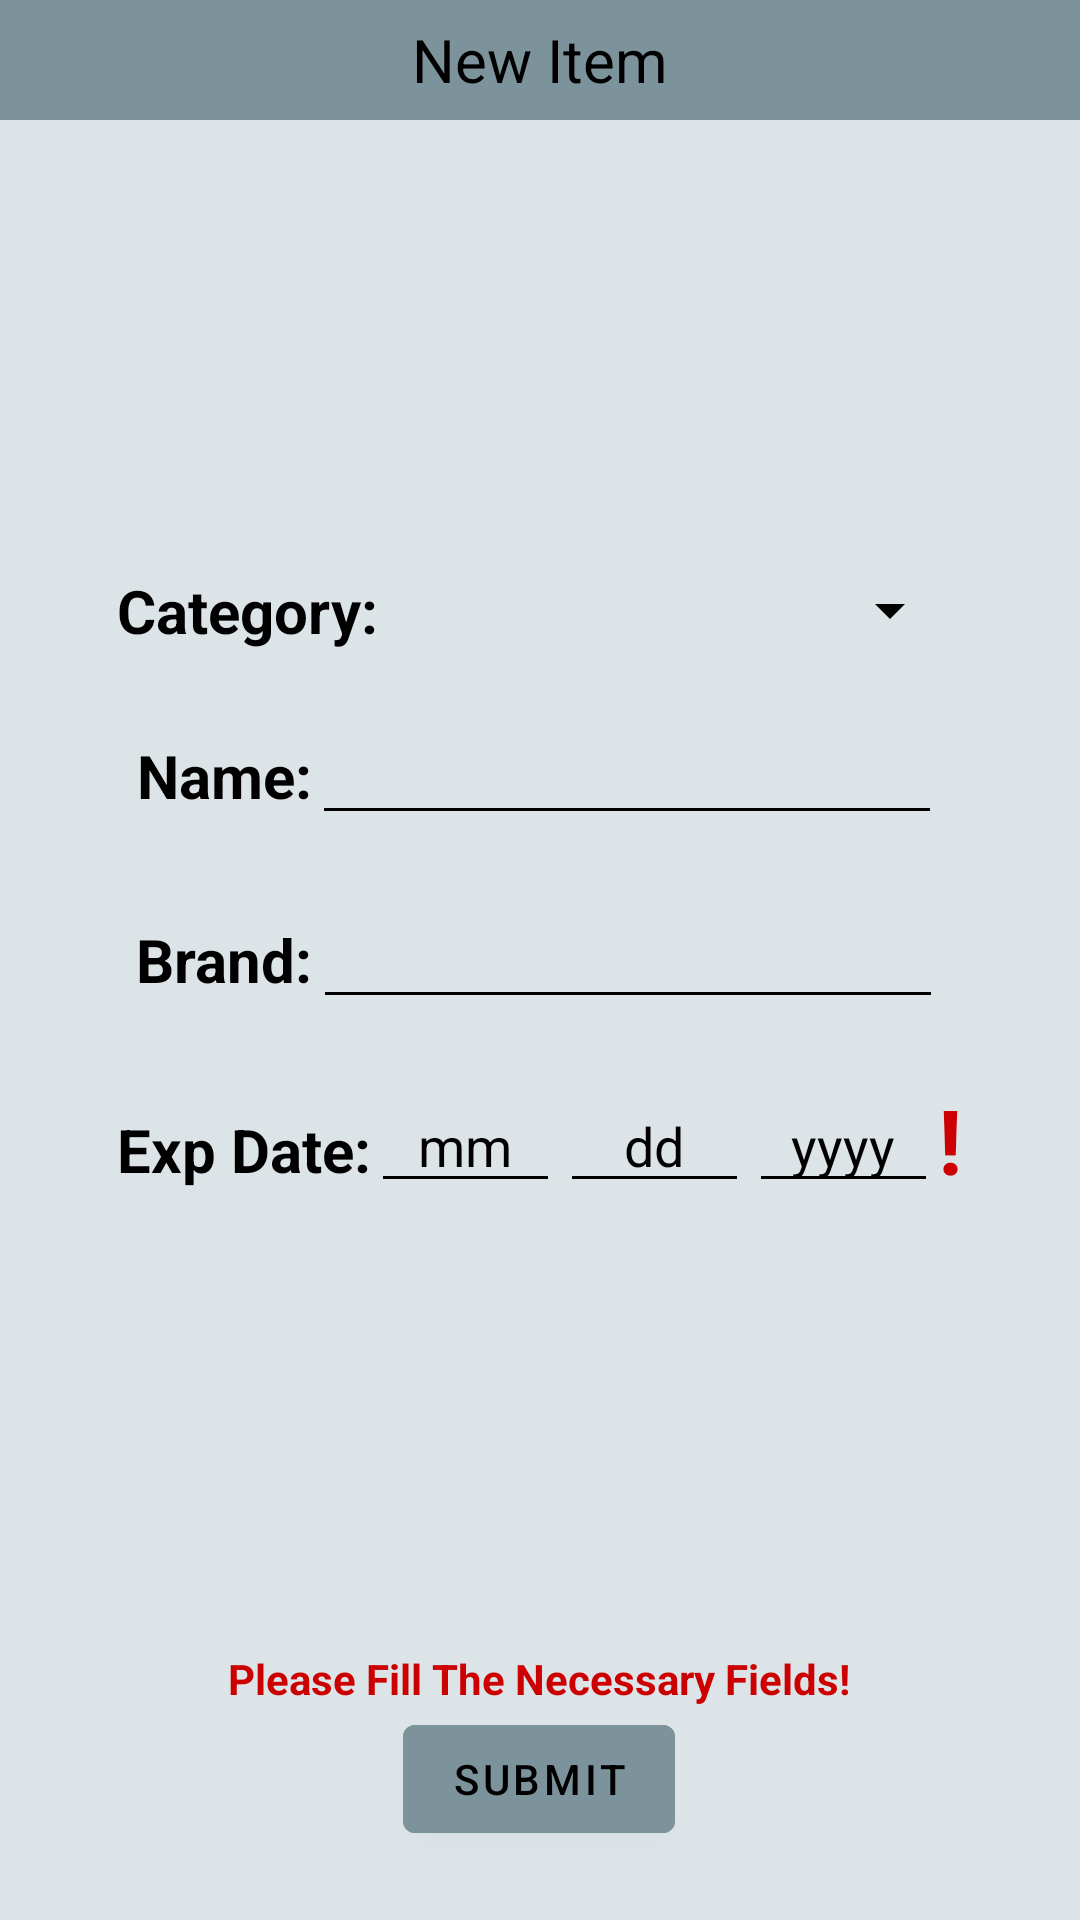

Android layout source for this screen:
<!-- AndroidManifest.xml: application theme Theme.FridgeApp -->
<!-- res/layout/activity_main2.xml -->
<?xml version="1.0" encoding="utf-8"?>
<LinearLayout xmlns:android="http://schemas.android.com/apk/res/android"
    xmlns:app="http://schemas.android.com/apk/res-auto"
    xmlns:tools="http://schemas.android.com/tools"
    android:layout_width="match_parent"
    android:layout_height="match_parent"
    android:background="@color/light_grey"
    android:orientation="vertical"
    tools:context=".MainActivity2">

    <LinearLayout
        android:layout_width="match_parent"
        android:layout_height="wrap_content"
        android:background="@color/bluegrey"
        android:orientation="vertical">

        <TextView
            android:id="@+id/itemNameTop"
            android:layout_width="match_parent"
            android:layout_height="40dp"
            android:gravity="center_horizontal|center_vertical"
            android:text="@string/newItem"
            android:textAlignment="center"
            android:textColor="@color/black"
            android:textSize="20sp" />

    </LinearLayout>

    <LinearLayout
        android:layout_width="wrap_content"
        android:layout_height="wrap_content"
        android:layout_gravity="center_horizontal|center_vertical"
        android:layout_marginTop="150dp"
        android:background="@color/light_grey"
        android:orientation="vertical">

        <LinearLayout
            android:layout_width="match_parent"
            android:layout_height="wrap_content"
            android:orientation="horizontal">

            <TextView
                android:id="@+id/categoryText"
                android:layout_width="wrap_content"
                android:layout_height="wrap_content"
                android:text="@string/categoryText"
                android:textColor="@color/black"
                android:textSize="20sp"
                android:textStyle="bold" />

            <Spinner
                android:id="@+id/categoryOptions"
                android:layout_width="match_parent"
                android:layout_height="match_parent"
                android:backgroundTint="@color/black"
                android:textAlignment="center" />
        </LinearLayout>

        <LinearLayout
            android:layout_width="wrap_content"
            android:layout_height="wrap_content"
            android:layout_gravity="center_horizontal"
            android:layout_marginTop="20dp"
            android:orientation="horizontal">

            <TextView
                android:id="@+id/nameText"
                android:layout_width="wrap_content"
                android:layout_height="wrap_content"
                android:text="@string/nameText"
                android:textColor="@color/black"
                android:textSize="20sp"
                android:textStyle="bold" />

            <EditText
                android:id="@+id/nameInput"
                android:layout_width="wrap_content"
                android:layout_height="wrap_content"
                android:backgroundTint="@color/black"
                android:ems="10"
                android:inputType="textPersonName"
                android:singleLine="false"
                android:textColor="@color/black"
                android:textColorHint="@color/black" />

        </LinearLayout>

        <LinearLayout
            android:layout_width="wrap_content"
            android:layout_height="wrap_content"
            android:layout_gravity="center_horizontal"
            android:layout_marginTop="20dp"
            android:orientation="horizontal">

            <TextView
                android:id="@+id/brandText"
                android:layout_width="wrap_content"
                android:layout_height="wrap_content"
                android:text="@string/brandText"
                android:textColor="@color/black"
                android:textSize="20sp"
                android:textStyle="bold" />

            <EditText
                android:id="@+id/brandInput"
                android:layout_width="wrap_content"
                android:layout_height="wrap_content"
                android:backgroundTint="@color/black"
                android:ems="10"
                android:inputType="textPersonName"
                android:textColor="@color/black"
                android:textColorHint="@color/black" />

        </LinearLayout>

        <LinearLayout
            android:layout_width="wrap_content"
            android:layout_height="wrap_content"
            android:layout_gravity="start|center_horizontal"
            android:layout_marginTop="20sp"
            android:orientation="horizontal">

            <TextView
                android:id="@+id/dateText"
                android:layout_width="wrap_content"
                android:layout_height="wrap_content"
                android:layout_marginTop="10dp"
                android:text="@string/dateText"
                android:textColor="@color/black"
                android:textSize="20sp"
                android:textStyle="bold" />

            <LinearLayout
                android:layout_width="wrap_content"
                android:layout_height="wrap_content"
                android:orientation="horizontal">

                <EditText
                    android:id="@+id/monthInput"
                    android:layout_width="wrap_content"
                    android:layout_height="wrap_content"
                    android:backgroundTint="@color/black"
                    android:ems="3"
                    android:hint="mm"
                    android:inputType="number"
                    android:textAlignment="center"
                    android:textColor="@color/black"
                    android:textColorHint="@color/black" />

                <EditText
                    android:id="@+id/dayInput"
                    android:layout_width="wrap_content"
                    android:layout_height="wrap_content"
                    android:backgroundTint="@color/black"
                    android:ems="3"
                    android:hint="dd"
                    android:inputType="number"
                    android:textAlignment="center"
                    android:textColor="@color/black"
                    android:textColorHint="@color/black" />

                <EditText
                    android:id="@+id/yearInput"
                    android:layout_width="wrap_content"
                    android:layout_height="wrap_content"
                    android:backgroundTint="@color/black"
                    android:ems="3"
                    android:hint="yyyy"
                    android:inputType="number"
                    android:textAlignment="center"
                    android:textColor="@color/black"
                    android:textColorHint="@color/black" />

            </LinearLayout>

            <TextView
                android:id="@+id/wrongDateText"
                android:layout_width="wrap_content"
                android:layout_height="wrap_content"
                android:layout_gravity="center_horizontal"
                android:layout_marginTop="100dp"
                android:text="!"
                android:textAlignment="center"
                android:textAllCaps="true"
                android:textColor="@android:color/holo_red_dark"
                android:textSize="30sp"
                android:textStyle="bold" />

        </LinearLayout>


        <TextView
            android:id="@+id/noInfo"
            android:layout_width="wrap_content"
            android:layout_height="wrap_content"
            android:layout_gravity="center_horizontal"
            android:layout_marginTop="50dp"
            android:text="@string/noInfoText"
            android:textColor="@android:color/holo_red_dark"
            android:textStyle="bold" />

        <Button
            android:id="@+id/submitButton"
            android:layout_width="wrap_content"
            android:layout_height="wrap_content"
            android:layout_gravity="bottom|center_horizontal"
            android:backgroundTint="@color/bluegrey"
            android:text="@string/submitButton"
            android:textColor="@color/black" />

    </LinearLayout>

</LinearLayout>
<!-- resources referenced by this layout -->
<resources>
  <color name="black">#FF000000</color>
  <color name="bluegrey">#7D939C</color>
  <color name="light_grey">#DDE4E7</color>
  <string name="brandText">Brand:</string>
  <string name="categoryText">Category:</string>
  <string name="dateText">Exp Date:</string>
  <string name="nameText">Name:</string>
  <string name="newItem">New Item</string>
  <string name="noInfoText">Please Fill The Necessary Fields!</string>
  <string name="submitButton">Submit</string>
  <style name="Theme.FridgeApp" parent="Theme.MaterialComponents.DayNight.DarkActionBar">
          
          <item name="colorPrimary">@color/purple_500</item>
          <item name="colorPrimaryVariant">@color/purple_700</item>
          <item name="colorOnPrimary">@color/white</item>
          
          <item name="colorSecondary">@color/teal_200</item>
          <item name="colorSecondaryVariant">@color/teal_700</item>
          <item name="colorOnSecondary">@color/black</item>
          
          <item name="android:statusBarColor">?attr/colorPrimaryVariant</item>
          
      </style>
  <color name="purple_500">#FF6200EE</color>
  <color name="purple_700">#FF3700B3</color>
  <color name="white">#FFFFFFFF</color>
  <color name="teal_200">#FF03DAC5</color>
  <color name="teal_700">#FF018786</color>
</resources>
